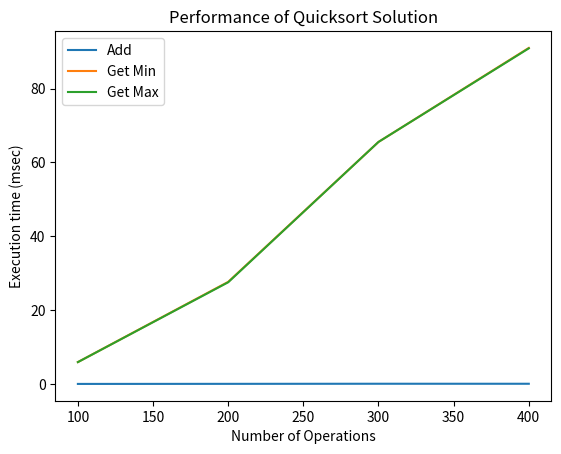

This figure's Python source:
import random
import time
import matplotlib.pyplot as plt
class Quicksort(object):
    def __init__(self):
        self.mylist1 = []
        self.size = 0
    def add(self, value):
        self.mylist1.append(value)
        self.size += 1
    def quick_sort(self):
        if len(self.mylist1) > 1:
            pivot = self.mylist1[0]
            left = Quicksort()
            right = Quicksort()
            for i in range(1, len(self.mylist1)):
                if self.mylist1[i] < pivot:
                    left.add(self.mylist1[i])
                else:
                    right.add(self.mylist1[i])
            return left.quick_sort() + [pivot] + right.quick_sort()
        else:
            return self.mylist1
    def get_min(self):
        new = self.quick_sort()
        return new[0]
    def get_max(self):
        new = self.quick_sort()
        length = self.size - 1
        return new[length]
    def get_list(self):
        return self.mylist1
def measure_time(a, this_list):
    tot_time_add = 0
    tot_time_min = 0
    tot_time_max = 0
    for num in this_list:
        start = time.time()
        a.add(num)
        tot_time_add += (time.time() - start)
        start = time.time()
        min_val = a.get_min()
        tot_time_min += (time.time() - start)
        start = time.time()
        max_val = a.get_max()
        tot_time_max += (time.time() - start)
    return tot_time_add, tot_time_min, tot_time_max
if __name__ == '__main__':
    a = Quicksort()
    a.add(5)
    print(a.mylist1, a.get_min(), a.get_max())
    a.add(7)
    print(a.mylist1, a.get_min(), a.get_max())
    a.add(3)
    print(a.mylist1, a.get_min(), a.get_max())
    a.add(9)
    print(a.mylist1, a.get_min(), a.get_max())
    repetitions = 5
    max_operations = 500
    step = 100
    values_heap_add, values_heap_min, values_heap_max = [], [], []
    for rounds in range(step, max_operations, step):
        this_list = []
        for r in range(rounds):
            this_list.append(random.randint(0, 500))
        tot_time_add, tot_time_min, tot_time_max = 0, 0, 0
        for repetition in range(repetitions):
            a = Quicksort()
            myadd, mymin, mymax = measure_time(a, this_list)
            tot_time_add += myadd
            tot_time_min += mymin
            tot_time_max += mymax
        tot_time_add /= repetitions
        tot_time_min /= repetitions
        tot_time_max /= repetitions
        values_heap_add.append(tot_time_add * 1000)
        values_heap_min.append(tot_time_min * 1000)
        values_heap_max.append(tot_time_max * 1000)
    xlabels = range(step, max_operations, step)
    plt.plot(xlabels, values_heap_add, label='Add')
    plt.plot(xlabels, values_heap_min, label='Get Min')
    plt.plot(xlabels, values_heap_max, label='Get Max')
    plt.legend()
    plt.xlabel("Number of Operations")
    plt.ylabel("Execution time (msec)")
    plt.title("Performance of Quicksort Solution")
    plt.show()
